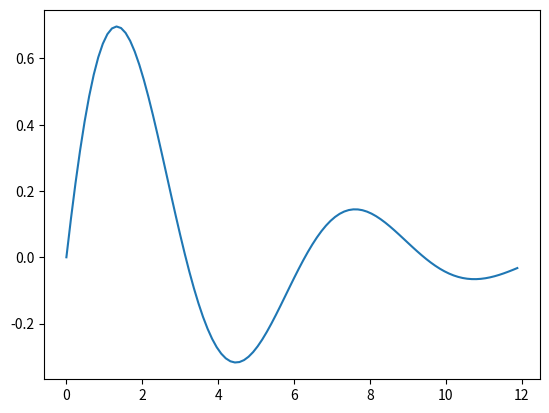

This chart was generated by the following Python code:
# Author:  Martin McBride
# Created: 2022-06-10
# Copyright (C) 2022, Martin McBride
# License: MIT

from matplotlib import pyplot as plt
import math

xa = []
ya = []

for i in range(100):
    xa.append(i*12/100)

for x in xa:
    ya.append(math.sin(x)*math.exp(-x/4))

plt.plot(xa, ya)
plt.savefig("simple-function.png")
plt.show()
